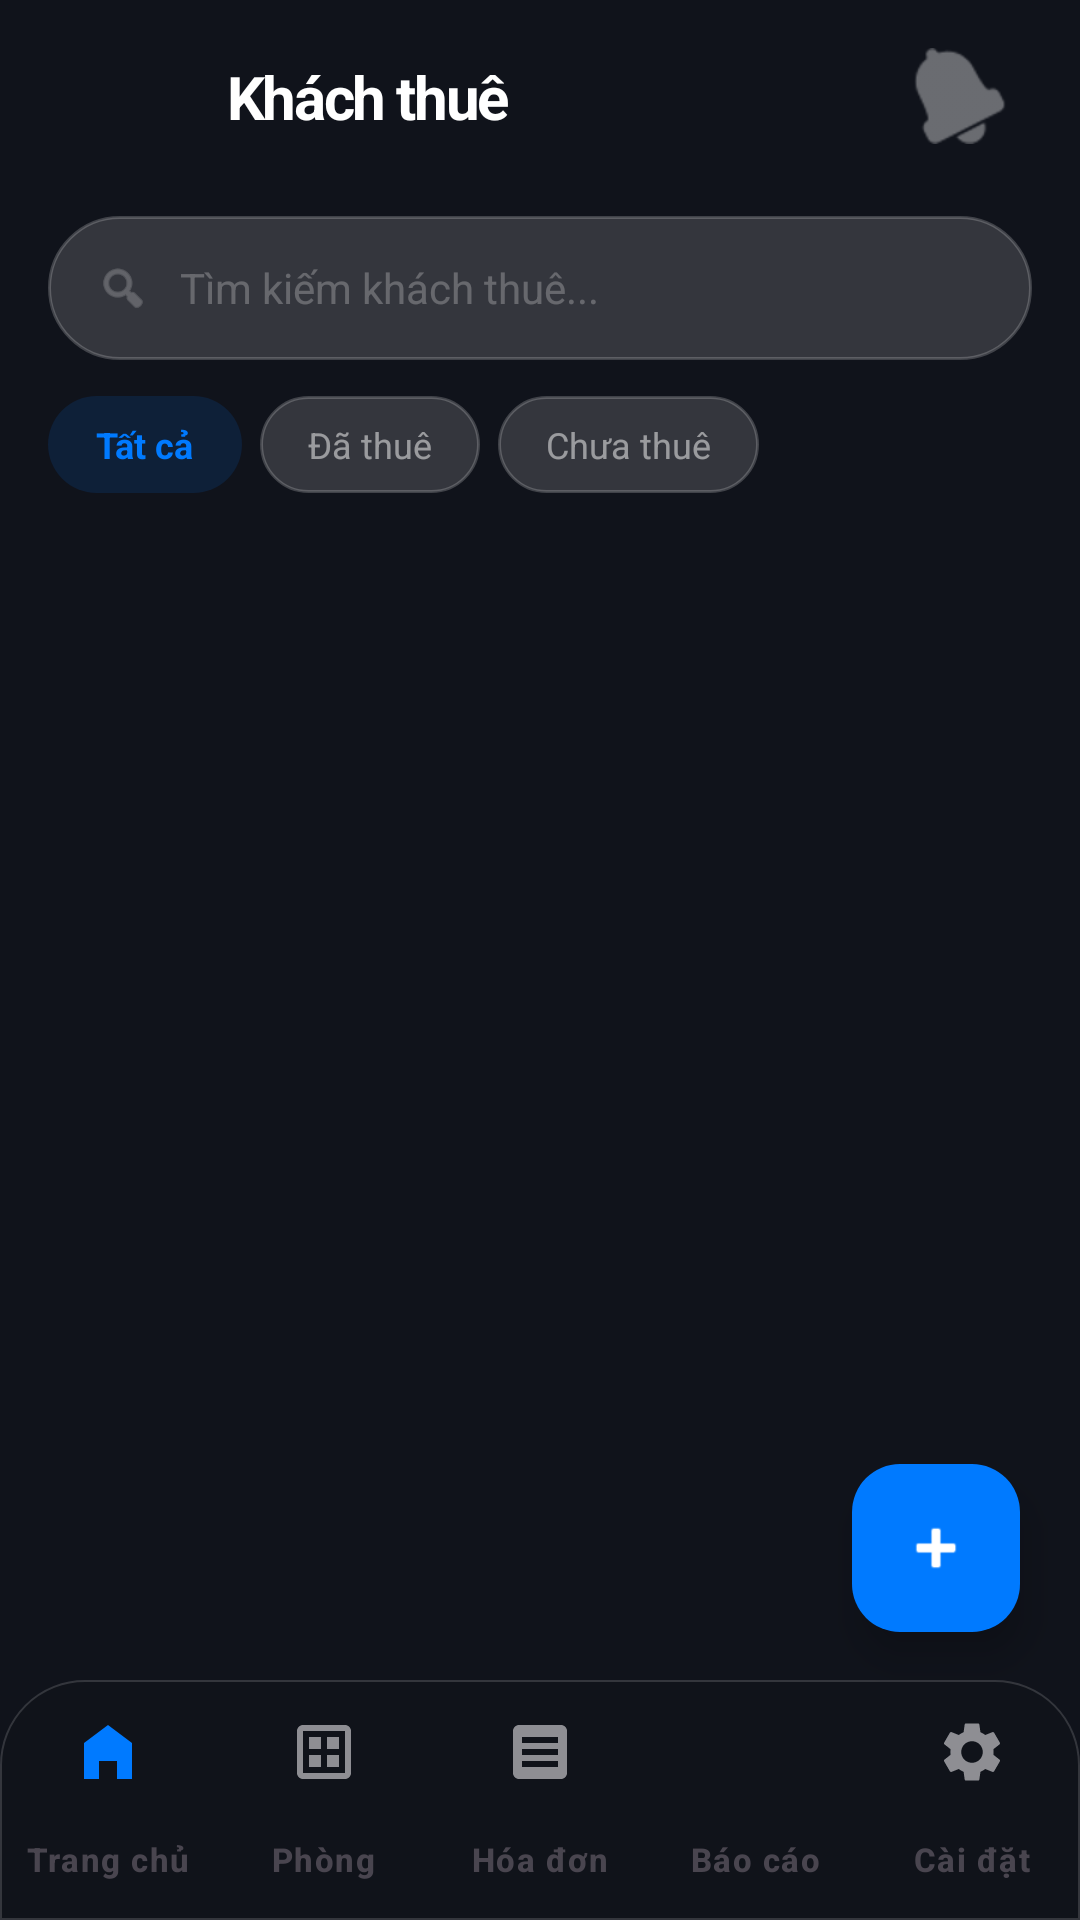

Here is an Android app screen rendered from its layout file. Give the layout XML and the strings, colors and styles it references.
<!-- AndroidManifest.xml: application theme Theme.QuanLyNhaTro -->
<!-- res/layout/activity_danh_sach_khach_thue.xml -->
<?xml version="1.0" encoding="utf-8"?>
<androidx.coordinatorlayout.widget.CoordinatorLayout xmlns:android="http://schemas.android.com/apk/res/android"
    xmlns:app="http://schemas.android.com/apk/res-auto"
    xmlns:tools="http://schemas.android.com/tools"
    android:layout_width="match_parent"
    android:layout_height="match_parent"
    android:background="@color/bg_deep_dark">

    
    <com.google.android.material.appbar.AppBarLayout
        android:id="@+id/appBarLayout"
        android:layout_width="match_parent"
        android:layout_height="wrap_content"
        android:background="@color/bg_deep_dark"
        app:liftOnScroll="false"
        app:elevation="0dp">

        
        <androidx.constraintlayout.widget.ConstraintLayout
            android:layout_width="match_parent"
            android:layout_height="64dp"
            android:paddingHorizontal="16dp"
            app:layout_scrollFlags="noScroll">

            <ImageButton
                android:id="@+id/btnBack"
                android:layout_width="44dp"
                android:layout_height="44dp"
                android:background="@drawable/bg_glass_circle_white"
                android:backgroundTint="#15FFFFFF"
                android:src="@drawable/ic_arrow_back"
                app:layout_constraintBottom_toBottomOf="parent"
                app:layout_constraintStart_toStartOf="parent"
                app:layout_constraintTop_toTopOf="parent"
                app:tint="@color/white" />

            <TextView
                android:id="@+id/tvTitle"
                android:layout_width="wrap_content"
                android:layout_height="wrap_content"
                android:layout_marginStart="16dp"
                android:letterSpacing="-0.04"
                android:text="Khách thuê"
                android:textColor="@color/white"
                android:textSize="20sp"
                android:textStyle="bold"
                app:layout_constraintBottom_toBottomOf="parent"
                app:layout_constraintStart_toEndOf="@id/btnBack"
                app:layout_constraintTop_toTopOf="parent" />

            <ImageButton
                android:id="@+id/btnNotifications"
                android:layout_width="48dp"
                android:layout_height="48dp"
                android:background="?attr/selectableItemBackgroundBorderless"
                android:contentDescription="@string/notifications_desc"
                android:src="@android:drawable/ic_popup_reminder"
                app:layout_constraintBottom_toBottomOf="parent"
                app:layout_constraintEnd_toEndOf="parent"
                app:layout_constraintTop_toTopOf="parent"
                app:tint="#60FFFFFF" />
        </androidx.constraintlayout.widget.ConstraintLayout>

        
        <LinearLayout
            android:layout_width="match_parent"
            android:layout_height="wrap_content"
            android:background="@color/bg_deep_dark"
            android:orientation="vertical"
            android:paddingBottom="12dp"
            android:paddingHorizontal="16dp"
            android:paddingTop="8dp">

            
            <androidx.constraintlayout.widget.ConstraintLayout
                android:id="@+id/clSearch"
                android:layout_width="match_parent"
                android:layout_height="48dp"
                android:background="@drawable/bg_glass_card">

                <ImageView
                    android:id="@+id/ivSearch"
                    android:layout_width="18dp"
                    android:layout_height="18dp"
                    android:layout_marginStart="16dp"
                    android:contentDescription="@string/search_desc"
                    android:src="@android:drawable/ic_menu_search"
                    app:layout_constraintBottom_toBottomOf="parent"
                    app:layout_constraintStart_toStartOf="parent"
                    app:layout_constraintTop_toTopOf="parent"
                    app:tint="#60FFFFFF" />

                <EditText
                    android:id="@+id/etSearch"
                    android:layout_width="0dp"
                    android:layout_height="match_parent"
                    android:layout_marginEnd="16dp"
                    android:layout_marginStart="10dp"
                    android:background="@android:color/transparent"
                    android:hint="@string/search_hint_tenant"
                    android:importantForAutofill="no"
                    android:imeOptions="actionSearch"
                    android:inputType="text"
                    android:maxLines="1"
                    android:textColor="@color/white"
                    android:textColorHint="#40FFFFFF"
                    android:textSize="14sp"
                    app:layout_constraintEnd_toEndOf="parent"
                    app:layout_constraintStart_toEndOf="@id/ivSearch" />
            </androidx.constraintlayout.widget.ConstraintLayout>

            
            <HorizontalScrollView
                android:layout_width="match_parent"
                android:layout_height="wrap_content"
                android:layout_marginTop="12dp"
                android:scrollbars="none">

                <LinearLayout
                    android:layout_width="wrap_content"
                    android:layout_height="wrap_content"
                    android:orientation="horizontal"
                    android:paddingBottom="2dp">

                    <TextView
                        android:id="@+id/chipTatCa"
                        android:layout_width="wrap_content"
                        android:layout_height="wrap_content"
                        android:layout_marginEnd="6dp"
                        android:background="@drawable/bg_primary_button"
                        android:backgroundTint="#20007AFF"
                        android:paddingHorizontal="16dp"
                        android:paddingVertical="8dp"
                        android:text="@string/filter_all"
                        android:textColor="@color/primary_blue"
                        android:textSize="12sp"
                        android:textStyle="bold" />

                    <TextView
                        android:id="@+id/chipDaThue"
                        android:layout_width="wrap_content"
                        android:layout_height="wrap_content"
                        android:layout_marginEnd="6dp"
                        android:background="@drawable/bg_glass_card"
                        android:paddingHorizontal="16dp"
                        android:paddingVertical="8dp"
                        android:text="@string/filter_rented"
                        android:textColor="#80FFFFFF"
                        android:textSize="12sp" />

                    <TextView
                        android:id="@+id/chipChuaThue"
                        android:layout_width="wrap_content"
                        android:layout_height="wrap_content"
                        android:layout_marginEnd="6dp"
                        android:background="@drawable/bg_glass_card"
                        android:paddingHorizontal="16dp"
                        android:paddingVertical="8dp"
                        android:text="@string/filter_available"
                        android:textColor="#80FFFFFF"
                        android:textSize="12sp" />
                </LinearLayout>
            </HorizontalScrollView>
        </LinearLayout>
    </com.google.android.material.appbar.AppBarLayout>

    
    <FrameLayout
        android:layout_width="match_parent"
        android:layout_height="match_parent"
        app:layout_behavior="@string/appbar_scrolling_view_behavior">

        <androidx.recyclerview.widget.RecyclerView
            android:id="@+id/rvDanhSachKhachThue"
            android:layout_width="match_parent"
            android:layout_height="match_parent"
            android:clipToPadding="false"
            android:paddingBottom="100dp"
            android:paddingHorizontal="16dp"
            android:paddingTop="8dp"
            tools:listitem="@layout/item_khach_thue" />

        <include
            android:id="@+id/layoutEmpty"
            layout="@layout/layout_empty_state"
            android:visibility="gone" />
    </FrameLayout>

    
    <com.google.android.material.floatingactionbutton.FloatingActionButton
        android:id="@+id/btnThemKhachThue"
        android:layout_width="wrap_content"
        android:layout_height="wrap_content"
        android:layout_gravity="bottom|end"
        android:layout_marginBottom="96dp"
        android:layout_marginEnd="20dp"
        android:contentDescription="@string/add_tenant_desc"
        android:src="@android:drawable/ic_input_add"
        app:backgroundTint="@color/primary_blue"
        app:elevation="8dp"
        app:fabSize="normal"
        app:tint="@android:color/white" />

    
    <com.google.android.material.bottomnavigation.BottomNavigationView
        android:id="@+id/bottom_navigation"
        android:layout_width="match_parent"
        android:layout_height="80dp"
        android:layout_gravity="bottom"
        android:background="@drawable/bg_bottom_nav"
        app:itemIconTint="@color/bottom_nav_icon_selector"
        app:itemTextColor="@color/bottom_nav_text_selector"
        app:itemTextAppearanceActive="@style/BottomNavLabel"
        app:itemTextAppearanceInactive="@style/BottomNavLabel"
        app:labelVisibilityMode="labeled"
        app:menu="@menu/bottom_nav_menu" />


</androidx.coordinatorlayout.widget.CoordinatorLayout>
<!-- res/layout/item_khach_thue.xml (included above) -->
<?xml version="1.0" encoding="utf-8"?>
<androidx.constraintlayout.widget.ConstraintLayout xmlns:android="http://schemas.android.com/apk/res/android"
    xmlns:app="http://schemas.android.com/apk/res-auto"
    android:layout_width="match_parent"
    android:layout_height="wrap_content"
    android:layout_marginBottom="12dp"
    android:background="@drawable/bg_glass_card_ripple"
    android:clickable="true"
    android:focusable="true"
    android:padding="16dp">

    
    <androidx.cardview.widget.CardView
        android:id="@+id/cvAvatar"
        android:layout_width="48dp"
        android:layout_height="48dp"
        app:cardBackgroundColor="#10FFFFFF"
        app:cardCornerRadius="24dp"
        app:cardElevation="0dp"
        app:layout_constraintStart_toStartOf="parent"
        app:layout_constraintTop_toTopOf="parent">

        <ImageView
            android:layout_width="match_parent"
            android:layout_height="match_parent"
            android:padding="12dp"
            android:src="@android:drawable/ic_menu_myplaces"
            app:tint="@color/primary_blue" />
    </androidx.cardview.widget.CardView>

    <TextView
        android:id="@+id/tvItemHoTen"
        android:layout_width="0dp"
        android:layout_height="wrap_content"
        android:layout_marginStart="14dp"
        android:text="Nguyễn Văn A"
        android:textColor="@color/white"
        android:textSize="17sp"
        android:textStyle="bold"
        app:layout_constraintEnd_toStartOf="@id/tvTrangThai"
        app:layout_constraintStart_toEndOf="@id/cvAvatar"
        app:layout_constraintTop_toTopOf="@id/cvAvatar" />

    <TextView
        android:id="@+id/tvItemSoDienThoai"
        android:layout_width="0dp"
        android:layout_height="wrap_content"
        android:layout_marginTop="2dp"
        android:text="0901 234 567"
        android:textColor="#80FFFFFF"
        android:textSize="13sp"
        app:layout_constraintEnd_toEndOf="@id/tvItemHoTen"
        app:layout_constraintStart_toStartOf="@id/tvItemHoTen"
        app:layout_constraintTop_toBottomOf="@id/tvItemHoTen" />

    
    <TextView
        android:id="@+id/tvTrangThai"
        android:layout_width="wrap_content"
        android:layout_height="wrap_content"
        android:background="@drawable/bg_glass_card"
        android:backgroundTint="#15007AFF"
        android:paddingHorizontal="10dp"
        android:paddingVertical="4dp"
        android:text="Đang thuê"
        android:textColor="@color/primary_blue"
        android:textSize="11sp"
        android:textStyle="bold"
        app:layout_constraintEnd_toEndOf="parent"
        app:layout_constraintTop_toTopOf="parent" />

    
    <View
        android:id="@+id/divider"
        android:layout_width="match_parent"
        android:layout_height="1dp"
        android:layout_marginTop="16dp"
        android:background="#0DFFFFFF"
        app:layout_constraintTop_toBottomOf="@id/cvAvatar" />

    
    <TextView
        android:id="@+id/tvRoomLabel"
        android:layout_width="wrap_content"
        android:layout_height="wrap_content"
        android:layout_marginTop="12dp"
        android:text="Phòng đang thuê:"
        android:textColor="#60FFFFFF"
        android:textSize="12sp"
        app:layout_constraintStart_toStartOf="parent"
        app:layout_constraintTop_toBottomOf="@id/divider" />

    <TextView
        android:id="@+id/tvItemPhong"
        android:layout_width="wrap_content"
        android:layout_height="wrap_content"
        android:layout_marginStart="6dp"
        android:text="P.101"
        android:textColor="@color/white"
        android:textSize="13sp"
        android:textStyle="bold"
        app:layout_constraintBaseline_toBaselineOf="@id/tvRoomLabel"
        app:layout_constraintStart_toEndOf="@id/tvRoomLabel" />

    <ImageView
        android:layout_width="20dp"
        android:layout_height="20dp"
        android:src="@android:drawable/ic_media_play"
        app:layout_constraintBottom_toBottomOf="@id/tvRoomLabel"
        app:layout_constraintEnd_toEndOf="parent"
        app:layout_constraintTop_toTopOf="@id/tvRoomLabel"
        app:tint="#40FFFFFF" />

</androidx.constraintlayout.widget.ConstraintLayout>
<!-- res/layout/layout_empty_state.xml (included above) -->
<?xml version="1.0" encoding="utf-8"?>
<LinearLayout xmlns:android="http://schemas.android.com/apk/res/android"
    android:id="@+id/layoutEmpty"
    android:layout_width="match_parent"
    android:layout_height="wrap_content"
    android:layout_marginTop="60dp"
    android:gravity="center"
    android:orientation="vertical"
    android:visibility="gone">

    <TextView
        android:id="@+id/tvEmptyIcon"
        android:layout_width="120dp"
        android:layout_height="120dp"
        android:background="@drawable/bg_glass_circle"
        android:backgroundTint="#08FFFFFF"
        android:gravity="center"
        android:text="📭"
        android:textSize="64sp" />

    <TextView
        android:id="@+id/tvEmptyTitle"
        android:layout_width="wrap_content"
        android:layout_height="wrap_content"
        android:layout_marginTop="24dp"
        android:text="Chưa có dữ liệu"
        android:textColor="@color/white"
        android:textSize="18sp"
        android:textStyle="bold" />

    <TextView
        android:id="@+id/tvEmptyDesc"
        android:layout_width="wrap_content"
        android:layout_height="wrap_content"
        android:layout_marginTop="8dp"
        android:paddingHorizontal="40dp"
        android:gravity="center"
        android:text="Danh sách hiện đang trống. Hãy nhấn nút '+' để thêm mới ngay nhé!"
        android:textColor="#80FFFFFF"
        android:textSize="14sp" />

</LinearLayout>
<!-- resources referenced by this layout -->
<resources>
  <color name="bg_deep_dark">#10131B</color>
  <color name="primary_blue">#007AFF</color>
  <color name="white">#FFFFFFFF</color>
  <!-- drawable bg_bottom_nav (drawable) -->
  <?xml version="1.0" encoding="utf-8"?>
  <shape xmlns:android="http://schemas.android.com/apk/res/android"
      android:shape="rectangle">
      
      <solid android:color="#F210131B" /> 
      <stroke
          android:width="0.5dp"
          android:color="#26FFFFFF" />
      <corners
          android:topLeftRadius="28dp"
          android:topRightRadius="28dp" />
  
  </shape>
  <!-- drawable bg_glass_card (drawable) -->
  <?xml version="1.0" encoding="utf-8"?>
  <shape xmlns:android="http://schemas.android.com/apk/res/android"
      android:shape="rectangle">
      
      <solid android:color="@color/glass_surface" />
      
      
      <stroke
          android:width="1dp"
          android:color="@color/glass_border" />
      
      
      <corners android:radius="24dp" />
  </shape>
  <!-- drawable bg_glass_card_ripple (drawable) -->
  <?xml version="1.0" encoding="utf-8"?>
  <ripple xmlns:android="http://schemas.android.com/apk/res/android"
      android:color="#20FFFFFF">
      <item>
          <shape android:shape="rectangle">
              <solid android:color="@color/glass_surface" />
              <stroke
                  android:width="1dp"
                  android:color="@color/glass_border" />
              <corners android:radius="24dp" />
          </shape>
      </item>
  </ripple>
  <!-- drawable bg_glass_circle (drawable) -->
  <?xml version="1.0" encoding="utf-8"?>
  <shape xmlns:android="http://schemas.android.com/apk/res/android"
      android:shape="oval">
      <solid android:color="@color/glass_surface" />
      <stroke
          android:width="1dp"
          android:color="@color/glass_border" />
  </shape>
  <!-- drawable bg_primary_button (drawable) -->
  <?xml version="1.0" encoding="utf-8"?>
  <ripple xmlns:android="http://schemas.android.com/apk/res/android"
      android:color="#40FFFFFF">
      <item>
          <shape android:shape="rectangle">
              <solid android:color="#007AFF" />
              <corners android:radius="100dp" />
          </shape>
      </item>
  </ripple>
  <string name="add_tenant_desc">Thêm khách thuê mới</string>
  <string name="filter_all">Tất cả</string>
  <string name="filter_available">Chưa thuê</string>
  <string name="filter_rented">Đã thuê</string>
  <string name="notifications_desc">Thông báo</string>
  <string name="search_desc">Tìm kiếm</string>
  <string name="search_hint_tenant">Tìm kiếm khách thuê...</string>
  <style name="BottomNavLabel" parent="TextAppearance.Material3.LabelSmall">
          <item name="android:textStyle">bold</item>
          <item name="android:textSize">11sp</item>
      </style>
  <style name="Theme.QuanLyNhaTro" parent="Base.Theme.QuanLyNhaTro">
          <item name="android:windowAnimationStyle">@style/WindowAnimationTransition</item>
      </style>
  <color name="glass_surface">#26FFFFFF</color>
  <color name="glass_border">#33FFFFFF</color>
  <style name="Base.Theme.QuanLyNhaTro" parent="Theme.Material3.DayNight.NoActionBar">
          
          
      </style>
  <style name="WindowAnimationTransition">
          <item name="android:activityOpenEnterAnimation">@anim/slide_in_right</item>
          <item name="android:activityOpenExitAnimation">@anim/slide_out_left</item>
          <item name="android:activityCloseEnterAnimation">@anim/slide_in_left</item>
          <item name="android:activityCloseExitAnimation">@anim/slide_out_right</item>
      </style>
</resources>
